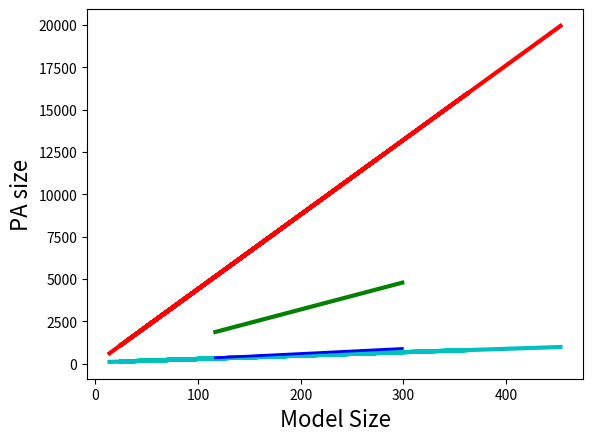

This figure's Python source: (Note: this script raises an exception after producing the figure.)
import matplotlib.pyplot as plt

## wfse data

wfse_size = [14, 23, 33, 43, 53, 63, 73, 83, 93, 24, 43, 63, 83, 103, 123, 143, 163, 183, 34, 63, 93, 123, 153, 183, 213, 243, 273, 44, 83, 123, 163, 203, 243, 283, 323, 363, 54, 103, 153, 203, 253, 303, 353, 403, 453]

wfse_product_size = [106, 126, 146, 166, 186, 206, 226, 246, 266, 126, 166, 206, 246, 286, 326, 366, 406, 446, 146, 206, 266, 326, 386, 446, 506, 566, 626, 166, 246, 326, 406, 486, 566, 646, 726, 806, 186, 286, 386, 486, 586, 686, 786, 886, 986]

wfse_pa_cart_size = [616, 1012, 1452, 1892, 2332, 2772, 3212, 3652, 4092, 1056, 1892, 2772, 3652, 4532, 5412, 6292, 7172, 8052, 1496, 2772, 4092, 5412, 6732, 8052, 9372, 10692, 12012, 1936, 3652, 5412, 7172, 8932, 10692, 12452, 14212, 15972, 2376, 4532, 6732, 8932, 11132, 13332, 15532, 17732, 19932]

wfse_product_dur = [48.568010330200195, 45.2728271484375, 135.77699661254883, 127.29907035827637, 125.39291381835938, 127.3810863494873, 122.16711044311523, 131.75487518310547, 129.47607040405273, 120.06497383117676, 127.60019302368164, 44.60787773132324, 139.07194137573242, 201.3390064239502, 129.5311450958252, 53.83610725402832, 141.7698860168457, 131.52194023132324, 46.98514938354492, 128.53598594665527, 129.23693656921387, 140.7911777496338, 135.96487045288086, 54.592132568359375, 55.56797981262207, 59.37790870666504, 62.31379508972168, 128.96394729614258, 130.6898593902588, 134.3669891357422, 53.59196662902832, 56.342124938964844, 60.40596961975098, 138.38911056518555, 154.3879508972168, 70.99199295043945, 46.833038330078125, 131.57200813293457, 142.1048641204834, 59.92007255554199, 62.32810020446777, 65.86289405822754, 247.22599983215332, 73.6379623413086, 266.68596267700195]


### ts data:

ts_size= [117, 119, 128, 139, 148, 159, 168, 179, 189, 199, 209, 219, 229, 239, 249, 259, 268, 279, 288, 299]

ts_product_size=  [352, 358, 385, 418, 445, 478, 505, 538, 568, 598, 628, 658, 688, 718, 748, 778, 805, 838, 865, 898]

ts_pa_cart_size=  [1872, 1904, 2048, 2224, 2368, 2544, 2688, 2864, 3024, 3184, 3344, 3504, 3664, 3824, 3984, 4144, 4288, 4464, 4608, 4784]

ts_product_dur= [498.83317947387695, 403.8271903991699, 532.0689678192139, 539.8190021514893, 430.3898811340332, 362.5459671020508, 367.02513694763184, 377.4580955505371, 385.47492027282715, 405.6260585784912, 512.1769905090332, 447.5858211517334, 438.2500648498535, 560.5599880218506, 665.2090549468994, 407.26590156555176, 585.6928825378418, 709.3749046325684, 707.9088687896729, 722.9092121124268]


fig2, ax2 = plt.subplots()
# fig3, ax3 = plt.subplots()


# ax3.plot(wfse_size, pa_construct, 'go',label='pa_construction', linewidth=3)

# ax3.set_xlabel('WFSE size', fontsize=16)
# ax3.set_ylabel('PA construction duration (ms)', fontsize=16)

ax2.plot(wfse_size, wfse_product_size, 'c-', label = '3-way PA w.r.t. WFSE', linewidth=3)
ax2.plot(wfse_size, wfse_pa_cart_size, 'r-', label = 'Cartesian product w.r.t. WFSE', linewidth=3)
ax2.plot(ts_size, ts_product_size,'b-', label = '3-way PA w.r.t. TS', linewidth=2)
ax2.plot(ts_size, ts_pa_cart_size,'g-', label = 'Cartesian product w.r.t. WFSE', linewidth=3)


ax2.set_xlabel('Model Size', fontsize=16)
ax2.set_ylabel('PA size', fontsize=16)

plt.grid(b=True)
ax2.legend(fontsize=13)
plt.show()

fig, axs = plt.subplots(2)
# plt.grid(b=True)
# fig.suptitle('PA construction wrt model size')
axs[0].plot(wfse_size, wfse_product_dur, 'go',label='pa_construction', linewidth=3)
axs[0].grid()

# axs[0].set_xlabel('WFSE Size', fontsize=16)
# axs[0].set_ylabel('PA construction (ms)', fontsize=16)
plt.grid()

axs[1].plot(ts_size, ts_product_dur, 'bo',label='pa_construction', linewidth=3)
axs[1].grid()


# axs.set_xlabel('Model Size', fontsize=16)
# axs.set_ylabel('PA construction (ms)', fontsize=16)
fig.text(0.5, 0.02, 'Model size', ha='center',fontsize=16)
fig.text(0.04, 0.5, 'PA construction (ms)', va='center', rotation='vertical',fontsize=16)

plt.grid()
plt.show()
